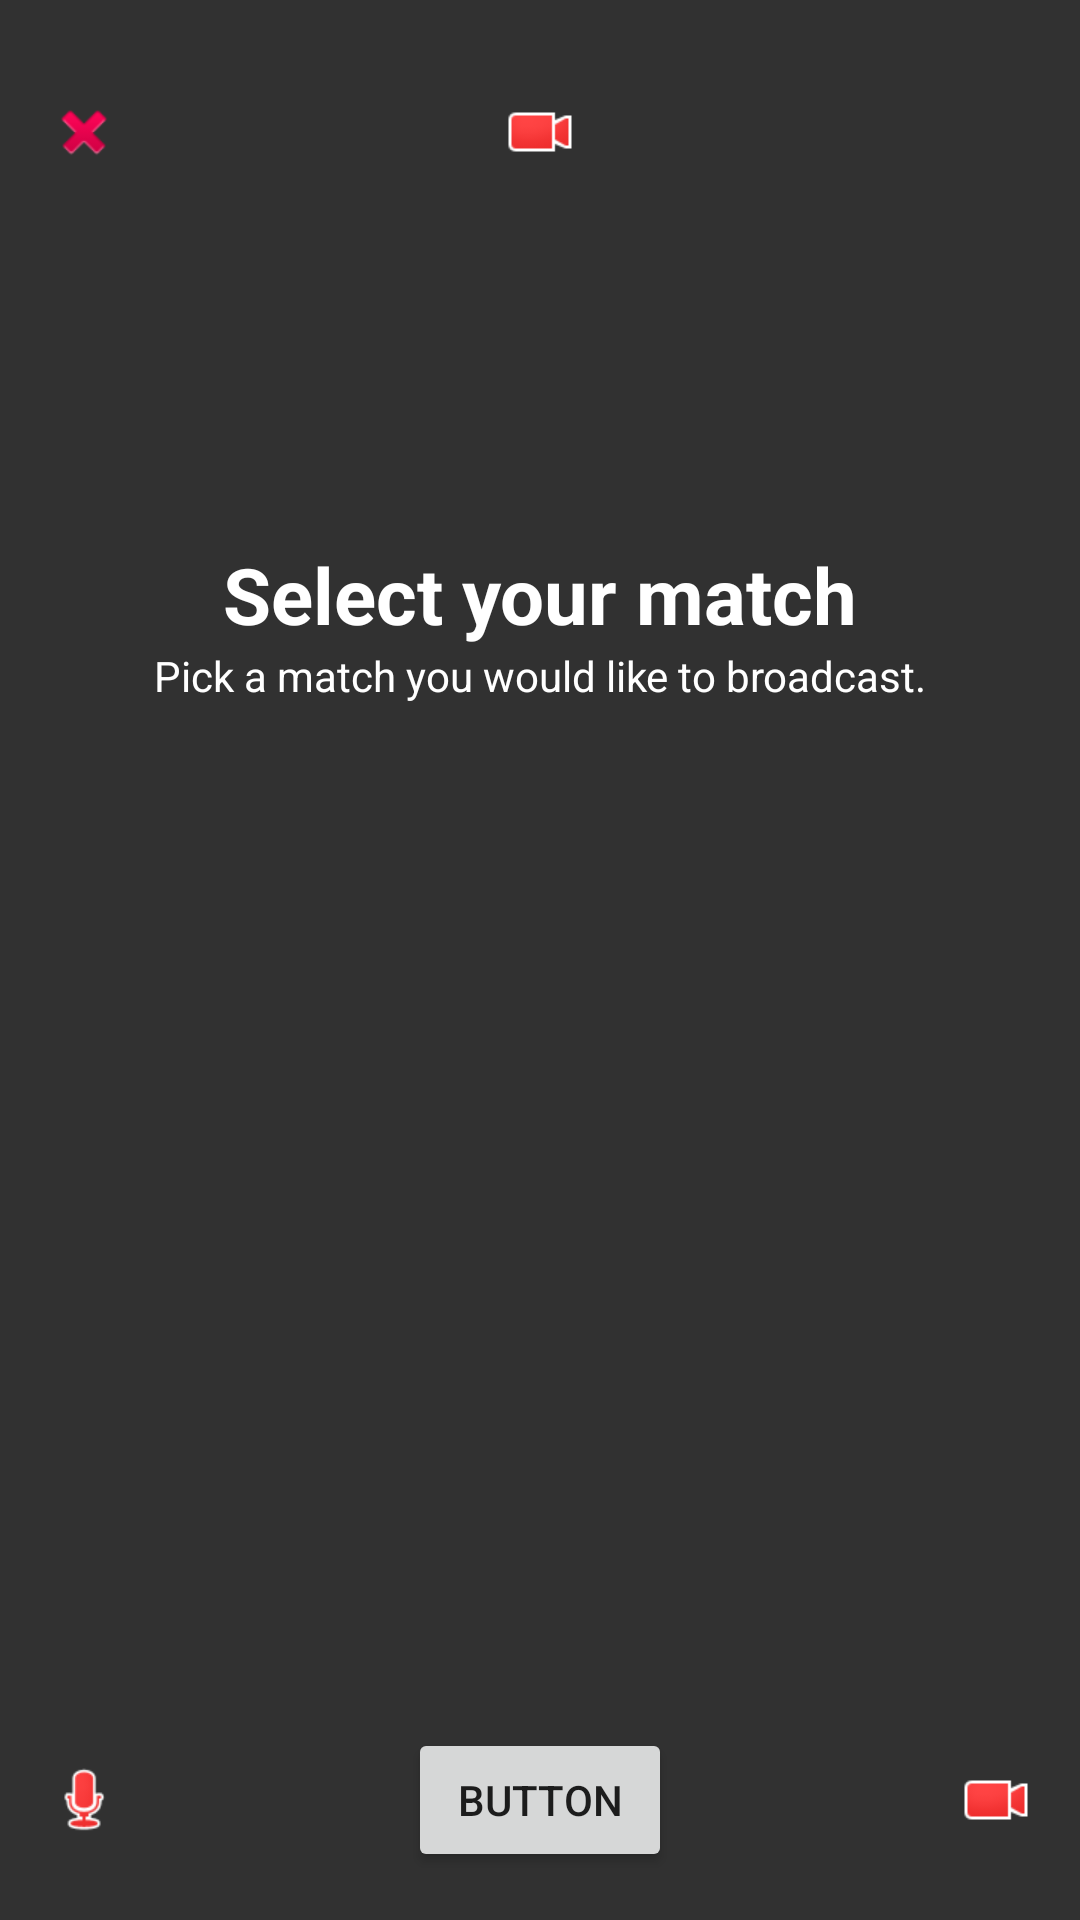

Produce the Android XML layout that renders to this screen, including the resource entries it uses.
<!-- AndroidManifest.xml: application theme AppTheme -->
<!-- res/layout/layout_pre_select_match.xml -->
<?xml version="1.0" encoding="utf-8"?>
<androidx.constraintlayout.widget.ConstraintLayout xmlns:android="http://schemas.android.com/apk/res/android"
    xmlns:app="http://schemas.android.com/apk/res-auto"
    xmlns:tools="http://schemas.android.com/tools"
    android:layout_width="match_parent"
    android:layout_height="match_parent"
    android:orientation="vertical">

    <View
        android:id="@+id/shadow_mask"
        android:layout_width="match_parent"
        android:layout_height="match_parent"
        android:background="@android:color/black"
        android:alpha="0.8"/>


    <ImageView
        android:id="@+id/imageView"
        android:layout_width="@dimen/broadcast_image_size"
        android:layout_height="@dimen/broadcast_image_size"
        android:layout_marginStart="16dp"
        android:layout_marginTop="32dp"
        app:layout_constraintBottom_toBottomOf="parent"
        app:layout_constraintEnd_toStartOf="@+id/imageView2"
        app:layout_constraintHorizontal_bias="0.5"
        app:layout_constraintHorizontal_chainStyle="spread_inside"
        app:layout_constraintStart_toStartOf="parent"
        app:layout_constraintTop_toTopOf="parent"
        app:layout_constraintVertical_bias="0.0"
        app:srcCompat="@android:drawable/ic_delete" />

    <ImageView
        android:id="@+id/imageView2"
        android:layout_width="@dimen/broadcast_image_size"
        android:layout_height="@dimen/broadcast_image_size"
        app:layout_constraintBottom_toBottomOf="@+id/imageView"
        app:layout_constraintEnd_toStartOf="@+id/imageView3"
        app:layout_constraintHorizontal_bias="0.5"
        app:layout_constraintStart_toEndOf="@+id/imageView"
        app:layout_constraintTop_toTopOf="@+id/imageView"
        app:srcCompat="@android:drawable/presence_video_busy" />

    <ImageView
        android:id="@+id/imageView3"
        android:layout_width="@dimen/broadcast_image_size"
        android:layout_height="@dimen/broadcast_image_size"
        android:layout_marginEnd="16dp"
        android:tint="#E91E63"
        app:layout_constraintBottom_toBottomOf="@+id/imageView2"
        app:layout_constraintEnd_toEndOf="parent"
        app:layout_constraintHorizontal_bias="0.5"
        app:layout_constraintStart_toEndOf="@+id/imageView2"
        app:layout_constraintTop_toTopOf="@+id/imageView2"
        app:srcCompat="@drawable/ic_settings_white_24dp" />

    <androidx.appcompat.widget.LinearLayoutCompat
        android:id="@+id/linearLayoutCompat"
        android:layout_width="wrap_content"
        android:layout_height="wrap_content"
        android:layout_marginStart="8dp"
        android:layout_marginTop="16dp"
        android:layout_marginEnd="8dp"
        android:layout_marginBottom="16dp"
        android:gravity="center"
        android:orientation="vertical"
        app:layout_constraintBottom_toTopOf="@+id/button"
        app:layout_constraintEnd_toEndOf="parent"
        app:layout_constraintStart_toStartOf="parent"
        app:layout_constraintTop_toBottomOf="@+id/imageView2"
        app:layout_constraintVertical_bias="0.25">


        <androidx.appcompat.widget.AppCompatTextView
            android:layout_width="wrap_content"
            android:layout_height="wrap_content"
            android:fontFamily="sans-serif"
            android:textColor="@color/white"
            android:textSize="26sp"
            android:textStyle="bold"
            android:text="Select your match" />

        <androidx.appcompat.widget.AppCompatTextView
            android:layout_width="wrap_content"
            android:layout_height="wrap_content"
            android:fontFamily="sans-serif"
            android:gravity="center_horizontal"
            android:textColor="@color/white"
            android:textSize="14sp"
            android:textStyle="normal"
            android:text="Pick a match you would like to broadcast." />

    </androidx.appcompat.widget.LinearLayoutCompat>

    <ImageView
        android:id="@+id/imageView4"
        android:layout_width="@dimen/broadcast_image_size"
        android:layout_height="@dimen/broadcast_image_size"
        android:layout_marginStart="16dp"
        app:layout_constraintBottom_toBottomOf="@+id/button"
        app:layout_constraintEnd_toStartOf="@+id/button"
        app:layout_constraintHorizontal_bias="0.5"
        app:layout_constraintHorizontal_chainStyle="spread_inside"
        app:layout_constraintStart_toStartOf="parent"
        app:layout_constraintTop_toTopOf="@+id/button"
        app:srcCompat="@android:drawable/presence_audio_busy" />

    <Button
        android:id="@+id/button"
        android:layout_width="wrap_content"
        android:layout_height="wrap_content"
        android:layout_marginStart="8dp"
        android:layout_marginTop="16dp"
        android:layout_marginEnd="8dp"
        android:layout_marginBottom="16dp"
        android:text="Button"
        app:layout_constraintBottom_toBottomOf="parent"
        app:layout_constraintEnd_toStartOf="@+id/imageView5"
        app:layout_constraintHorizontal_bias="0.5"
        app:layout_constraintStart_toEndOf="@+id/imageView4"
        app:layout_constraintTop_toTopOf="parent"
        app:layout_constraintVertical_bias="1.0" />

    <ImageView
        android:id="@+id/imageView5"
        android:layout_width="@dimen/broadcast_image_size"
        android:layout_height="@dimen/broadcast_image_size"
        android:layout_marginEnd="16dp"
        app:layout_constraintBottom_toBottomOf="@+id/button"
        app:layout_constraintEnd_toEndOf="parent"
        app:layout_constraintHorizontal_bias="0.5"
        app:layout_constraintStart_toEndOf="@+id/button"
        app:layout_constraintTop_toTopOf="@+id/button"
        app:srcCompat="@android:drawable/presence_video_busy" />

    <androidx.recyclerview.widget.RecyclerView
        android:id="@+id/select_match_rv"
        android:layout_width="wrap_content"
        android:layout_height="wrap_content"
        android:layout_marginStart="8dp"
        android:layout_marginTop="16dp"
        android:layout_marginBottom="16dp"
        app:layout_constraintBottom_toTopOf="@+id/button"
        app:layout_constraintEnd_toEndOf="parent"
        app:layout_constraintHorizontal_bias="0.0"
        app:layout_constraintStart_toStartOf="parent"
        app:layout_constraintTop_toBottomOf="@+id/linearLayoutCompat"
        app:layout_constraintVertical_bias="0.060000002" />


</androidx.constraintlayout.widget.ConstraintLayout>
<!-- resources referenced by this layout -->
<resources>
  <dimen name="broadcast_image_size">24dp</dimen>
  <style name="AppTheme" parent="Theme.AppCompat.Light.NoActionBar">
          
          <item name="colorPrimary">@color/colorPrimary</item>
          <item name="colorPrimaryDark">@color/colorPrimaryDark</item>
          <item name="colorAccent">@color/colorAccent</item>
      </style>
  <color name="colorPrimary">#3F51B5</color>
  <color name="colorPrimaryDark">#303F9F</color>
  <color name="colorAccent">#FF4081</color>
  <!-- not gathered from this repository: default colours our renderer supplied (Android Studio template values) -->
  <color name="white">#FFFFFFFF</color>
</resources>
